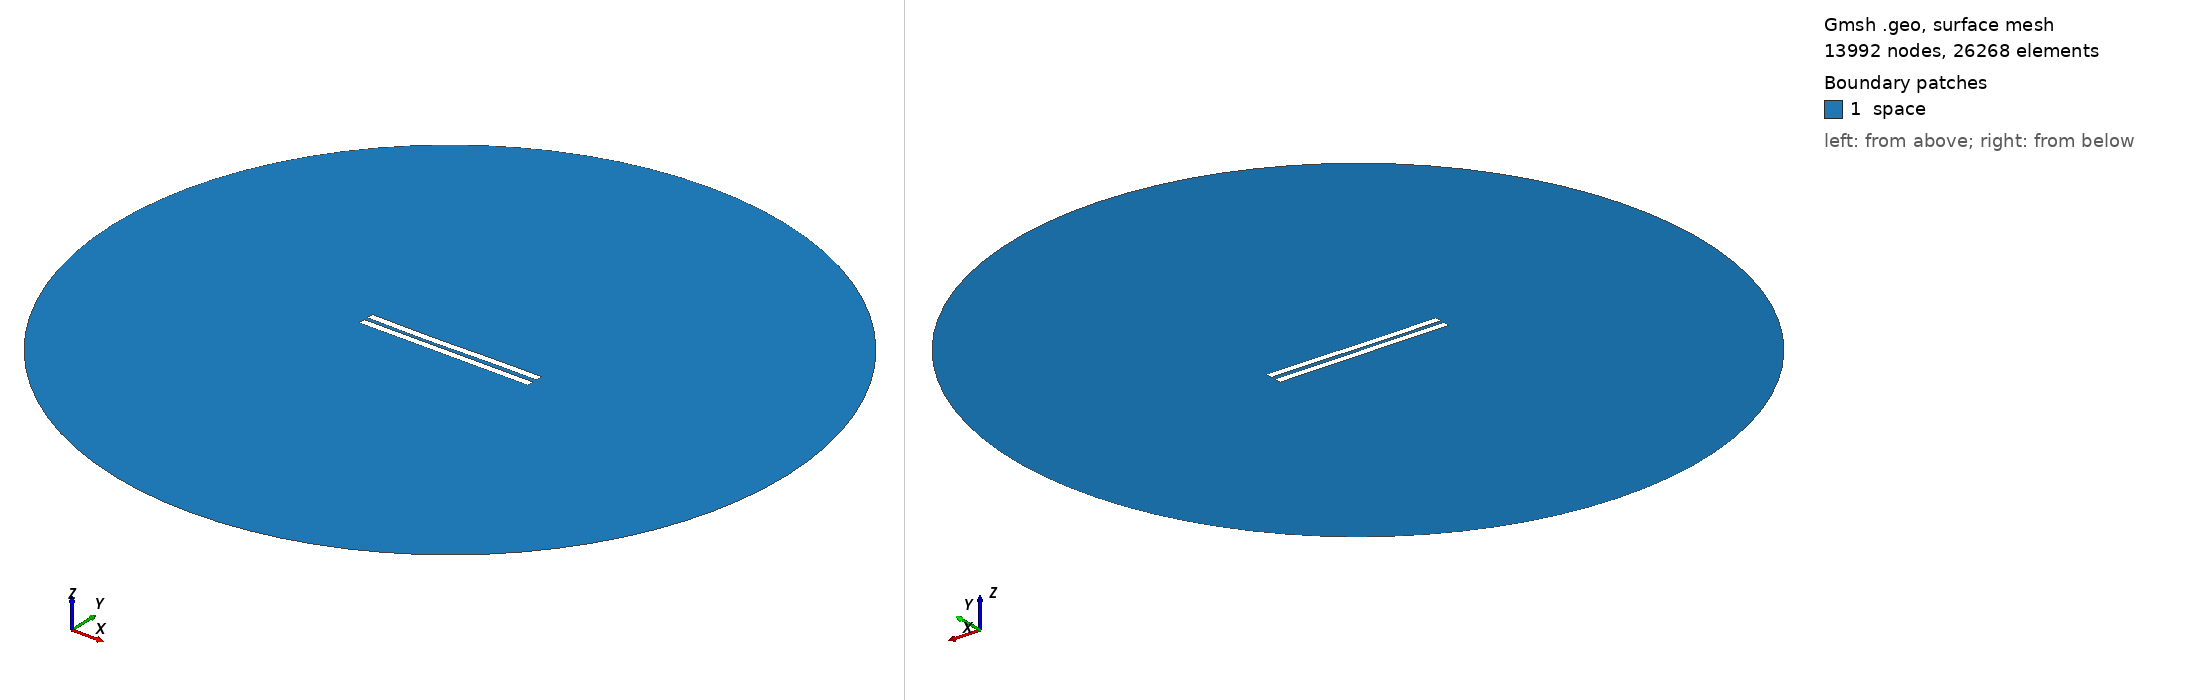

Gmsh geometry script, surface-meshed: 13992 nodes, 26268 surface elements. Boundary patches (legend numbers): 1 space. Left view from above one corner, right view from below the opposite corner. Legend entries are the model's physical surfaces. The drawing asked Gmsh for element sizes between 1% and 20% of the model's largest extent; the script's own settings can give other sizes.

=== 3003.geo (drawn) ===
//---------------------------------------
// Geometry kernel
//---------------------------------------

SetFactory("OpenCASCADE");



//---------------------------------------
// Parameters of the geometry
//---------------------------------------

// Overetch of the upper plate
overetch = 0.0;

// Distance between the plates
distance = 2.5;

// Discretization over the x axis (for the deformation)
nx = 50; 

// Length of the plate
L = 100 - overetch; 

// Number of modes
n = 4; 

// 1st mode coefficient
coeff(1) = 0.15;
beta(1) = 0.596864 * 3.1415926535 / L;

// 2nd mode coefficient
coeff(2) = -0.15;
beta(2) = 1.49418 * 3.1415926535 / L;

// 3rd mode coefficient
coeff(3) = -0.15;
beta(3) = 2.50025 * 3.1415926535 / L;

// 4th mode coefficient
coeff(4) = 0.0;
beta(4) = 3.49999 * 3.1415926535 / L;



//---------------------------------------
// Upper plate (deformed rectangle)
//---------------------------------------

// Coordiantes of the upper plate
xmin = -50;
xmax = 50 - overetch;

// Height of the upper plate
yheight = 4 - 2 * overetch;

// Indexes of the points
UpperID[] = {};
LowerID[] = {};
LeftID[] = {};
RightID[] = {};

// Point index
p = 1;

// Horizontal edges
For i In {1:nx}
    x = xmin + (i-1)*(xmax - xmin)/(nx-1);

    y_bottom = distance / 2 + overetch;
    For j In {1:n}
        C = (Cosh(beta(j)*L) + Cos(beta(j)*L)) / (Sinh(beta(j)*L) + Sin(beta(j)*L));
        y_bottom  = y_bottom + coeff(j) * (Cosh(beta(j)*(x+50)) - Cos(beta(j)*(x+50)) - C * (Sinh(beta(j)*(x+50)) - Sin(beta(j)*(x+50))));
    EndFor

    y_top = y_bottom + yheight;

    Point(p) = {x, y_top, 0, 1.0};
    UpperID[i] = p;
    p = p + 1;

    Point(p) = {x, y_bottom, 0, 1.0};
    LowerID[i] = p;
    p = p + 1;
EndFor

// Create point lists
UpperPts[] = {}; LowerPts[] = {};
For i In {1:nx}
  UpperPts[] += {UpperID[i]};
  LowerPts[] += {LowerID[i]};
EndFor

// Build splines
Spline(1) = {UpperPts[]};
Spline(2) = {LowerPts[]};
Line(3) = {LowerPts[nx-1], UpperPts[nx-1]};
Line(4) = {LowerPts[0], UpperPts[0]};

// Build the plane surface
Curve Loop(1) = {2, 3, -1, -4};
Plane Surface(1) = {1};



//---------------------------------------
// Lower plate (rectangle)
//---------------------------------------

// Vertices
Point(1001) = {-50, -1, 0, 1.0};
Point(1002) = { 50, -1, 0, 1.0};
Point(1003) = { 50,  -5, 0, 1.0};
Point(1004) = {-50,  -5, 0, 1.0};

// Edges
Line(5) = {1001, 1002};
Line(6) = {1002, 1003};
Line(7) = {1003, 1004};
Line(8) = {1004, 1001};

// Plane surface
Line Loop(2) = {5, 6, 7, 8};
Plane Surface(2) = {2}; 



//---------------------------------------
// Outer (fictious) boundary
//---------------------------------------

// Points
Point(1005) = {0, 0, 0};       // Center
Point(1006) = {200, 0, 0};     // Start point
Point(1007) = {0, 200, 0};     // 90 degrees
Point(1008) = {-200, 0, 0};    // 180 degrees
Point(1009) = {0, -200, 0};    // 270 degrees

// Circle arcs (each needs start, center, end)
Circle(9) = {1006, 1005, 1007};
Circle(10) = {1007, 1005, 1008};
Circle(11) = {1008, 1005, 1009};
Circle(12) = {1009, 1005, 1006};

// Plane surface for the entire domain
Curve Loop(3) = {9, 10, 11, 12};
Surface(3) = {3};

// Subtract the plates from the whole domain to obtain the actual domain where we want to solve the equations
BooleanDifference{ Surface{3}; Delete; }{ Surface{1}; Surface{2}; Delete; }




//---------------------------------------
// Transfinite Lines/Curves
//---------------------------------------

// Set the number of points on the boundaries
r = 7;

// Plates
Transfinite Curve {1, 2} = 50*r Using Progression 1;
Transfinite Curve {3, 4} = 2*r Using Progression 1;
Transfinite Line {5, 7} = 50*r Using Progression 1;
Transfinite Line {6, 8} = 2*r Using Progression 1;

// Outer boundary
Transfinite Line {9, 10, 11, 12} = 20 Using Progression 1;



//---------------------------------------
// Physical groups
//---------------------------------------                

// Physical curves (boundaries)
Physical Line("force_segment", 10) = {2};
Physical Line("upper_plate", 11) = {1, 3, 4};
Physical Line("lower_plate", 12) = {5, 6, 7, 8};
Physical Line("boundary", 20) = {9, 10, 11, 12};

// Physical Surfaces
Physical Surface("space", 30) = {3};



//---------------------------------------
// 6. Generate the Mesh
//---------------------------------------

// 2D mesh generation
Mesh 2;
